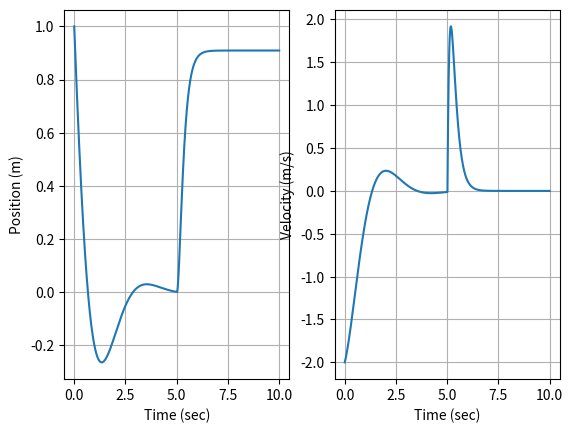

The script that saved this image:
#!/usr/bin/python
import numpy as np
import matplotlib.pyplot as plt

def Derivatives(State,ucontrol):
    m = 1.0
    c = 2.0
    k = 3.0
    ## ucontrol = 0.0
    A = np.asarray([[0.0,1.0],[-k/m,-c/m]])
    B = np.asarray([0.0,1.0/m])
    ## StateDot = np.asarray([0.0,0.0])
    StateDot= np.dot(A,State) + B*ucontrol
    return StateDot

def Control(State,t):
    kp = 30.0
    kd = 10.0
    xcommand = 1.0
    xdotcommand = 0.0
    ucontrol = 0.0
    if t > 5:
        ucontrol = -kp*(State[0] - xcommand) - kd*(State[1]-xdotcommand)
    return ucontrol

print("Spring Mass Damper Program")
#Initialize State Vector
State = np.asarray([1.0,-2.0])  ## initial state

#Initialize Derivatives
## StateDot = Derivatives(State,ucontrol)
#Define Time Variables
tfinal = 10.0
tinitial = 0.0
timestep = 0.01
time = np.arange(tinitial,tfinal+timestep,timestep)
#Create State Array
StateOUT = np.zeros((2,len(time)))
for idx in range(0,len(time)):
    print("Simulation",time[idx]/tfinal*100,"Percent Complete")
    StateOUT[:,idx] = State
    ucontrol = Control(State,time[idx])
    StateDot = Derivatives(State,ucontrol)
    State += StateDot*timestep



#Plot everything
position = StateOUT[0,:]
velocity = StateOUT[1,:]
plt.figure()
plt.subplot(121)
plt.plot(time,position)
plt.xlabel('Time (sec)')
plt.ylabel('Position (m)')
plt.grid()
plt.subplot(122)
plt.plot(time,velocity)
plt.xlabel('Time (sec)')
plt.ylabel('Velocity (m/s)')
plt.grid()
plt.show()
